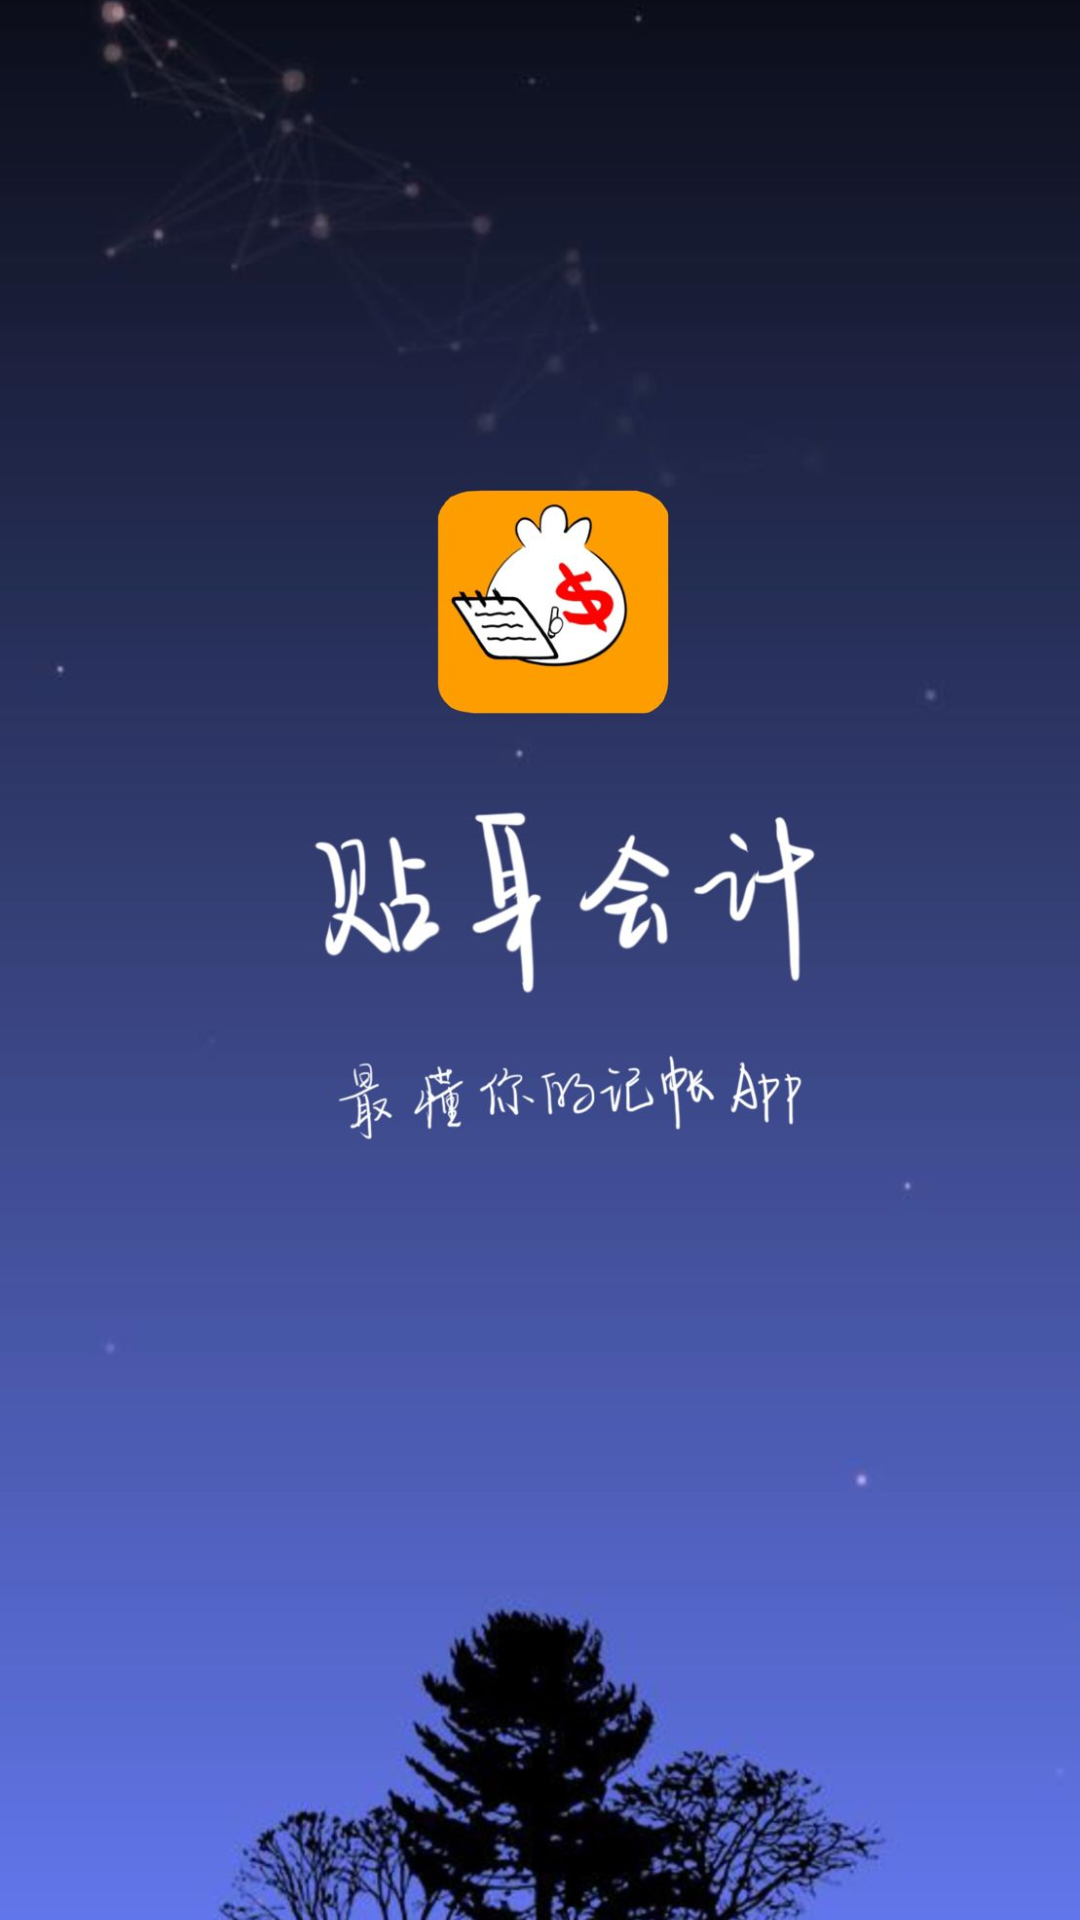

Produce the Android XML layout that renders to this screen, including the resource entries it uses.
<!-- AndroidManifest.xml: activity theme AppTheme.NoActionBar -->
<!-- res/layout/activity_splash.xml -->
<?xml version="1.0" encoding="utf-8"?>
<RelativeLayout xmlns:android="http://schemas.android.com/apk/res/android"
    xmlns:app="http://schemas.android.com/apk/res-auto"
    xmlns:tools="http://schemas.android.com/tools"
    android:layout_width="match_parent"
    android:layout_height="match_parent"
    tools:context=".SplashActivity">


    <ImageView
        android:layout_width="match_parent"
        android:layout_height="match_parent"
        android:gravity="center"
        android:scaleType="centerCrop"
        android:src="@drawable/image_start"
        />

</RelativeLayout>
<!-- resources referenced by this layout -->
<resources>
  <!-- drawable image_start: jpg bitmap (drawable, 83485 bytes) -->
  <style name="AppTheme.NoActionBar">
          <item name="windowActionBar">false</item>
          <item name="windowNoTitle">true</item>
      </style>
</resources>
